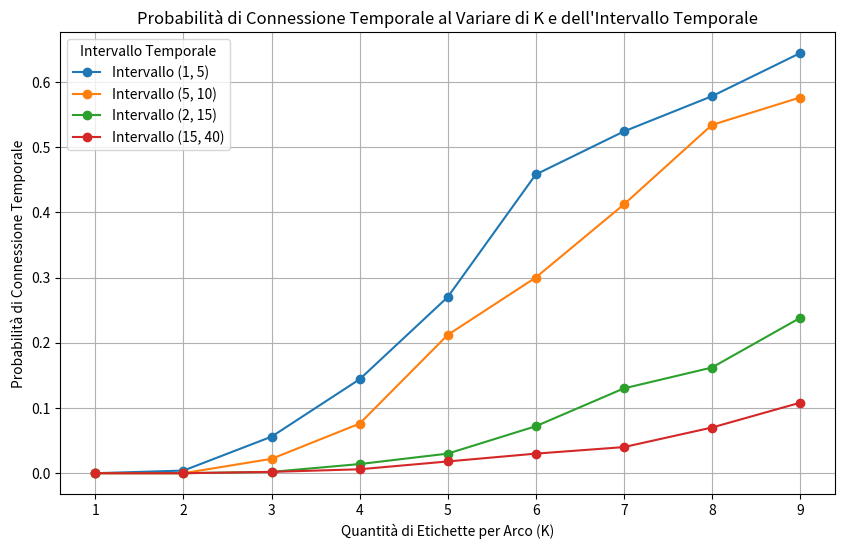

Generate this figure with matplotlib:
import random
import matplotlib.pyplot as plt
import numpy as np

def generate_temporal_tree_labels(tree, max_K, time_interval):
    """
    Assegna etichette temporali casuali agli archi di un albero passato come input.
    
    :param tree: dizionario che rappresenta l'albero
    :param K: quantità di etichette temporali per arco
    :param time_interval: tuple con (tempo_min, tempo_max) per l'intervallo temporale
    :return: dizionario dell'albero con etichette temporali assegnate agli archi
    """
    # # Calcola la lunghezza dell'intervallo temporale
    # interval_range = range(time_interval[0], time_interval[1] + 1)
    # max_labels = min(K, len(interval_range))  # Assicura che non superi la lunghezza dell'intervallo

    # labeled_tree = {}
    # for node, neighbors in tree.items():
    #     labeled_tree[node] = {}
    #     for neighbor in neighbors:
    #         # Genera un massimo di `max_labels` etichette casuali nell'intervallo specificato
    #         labeled_tree[node][neighbor] = sorted(random.sample(interval_range, max_labels))

    # return labeled_tree
    # Calcola la lunghezza dell'intervallo temporale
    interval_range = range(time_interval[0], time_interval[1] + 1)

    labeled_tree = {}
    for node, neighbors in tree.items():
        labeled_tree[node] = {}
        for neighbor in neighbors:
            # Genera un numero casuale di etichette tra 1 e `max_K`
            K = random.randint(1, max_K)
            # Seleziona `K` etichette casuali nell'intervallo specificato
            labeled_tree[node][neighbor] = sorted(random.sample(interval_range, min(K, len(interval_range))))

    return labeled_tree

def is_temporally_connected(tree):
    """
    Verifica se l'albero è temporalmente connesso usando una BFS temporale.
    
    :param tree: dizionario dell'albero temporale
    :return: True se l'albero è temporalmente connesso, False altrimenti
    """
    start_node = next(iter(tree))
    queue = [(start_node, 0)]  # (nodo, tempo corrente)
    visited = set()
    visited.add(start_node)

    while queue:
        node, t_curr = queue.pop(0)
        
        for neighbor, times in tree[node].items():
            valid_times = [t for t in times if t >= t_curr]
            if valid_times:
                min_valid_time = min(valid_times)
                if neighbor not in visited:
                    visited.add(neighbor)
                    queue.append((neighbor, min_valid_time))

    return len(visited) == len(tree)

def calculate_connectivity_probability(tree, num_trials, K, time_interval):
    """
    Calcola la probabilità che un albero sia temporalmente connesso per una data
    quantità di etichette `K` e un intervallo temporale specifico.
    
    :param tree: dizionario dell'albero
    :param num_trials: numero di prove da eseguire
    :param K: quantità di etichette temporali per arco
    :param time_interval: tuple con (tempo_min, tempo_max) per l'intervallo temporale
    :return: probabilità che l'albero sia temporalmente connesso
    """
    connected_count = 0

    for _ in range(num_trials):
        labeled_tree = generate_temporal_tree_labels(tree, K, time_interval)
        if is_temporally_connected(labeled_tree):
            connected_count += 1

    return connected_count / num_trials

# Definisci manualmente la struttura dell'albero a catena
tree = {
    0: [1],
    1: [2],
    2: [3],
    3: [4],
    4: [5],
    5: [6],
    6: [7],
    7: [8],
    8: [9],
    9:[]
}

# Parametri della simulazione
n = len(tree)               # Numero di nodi nell'albero a catena
num_trials = 500            # Numero di simulazioni per ogni configurazione
K_values = range(1, 10)     # Diverse quantità di etichette per arco
time_intervals = [(1, 5), (5, 10), (2, 15), (15, 40)]  # Diversi intervalli temporali

# Risultati da raccogliere per il plot
results = {}

# Esegui la simulazione per ogni combinazione di K e intervallo temporale
for time_interval in time_intervals:
    probabilities = []
    for K in K_values:
        prob = calculate_connectivity_probability(tree, num_trials, K, time_interval)
        probabilities.append(prob)
    results[time_interval] = probabilities

# Plot dei risultati
plt.figure(figsize=(10, 6))
for time_interval, probabilities in results.items():
    plt.plot(K_values, probabilities, marker='o', label=f"Intervallo {time_interval}")

# Configura il plot
plt.title("Probabilità di Connessione Temporale al Variare di K e dell'Intervallo Temporale")
plt.xlabel("Quantità di Etichette per Arco (K)")
plt.ylabel("Probabilità di Connessione Temporale")
plt.legend(title="Intervallo Temporale")
plt.grid(True)
plt.show()
